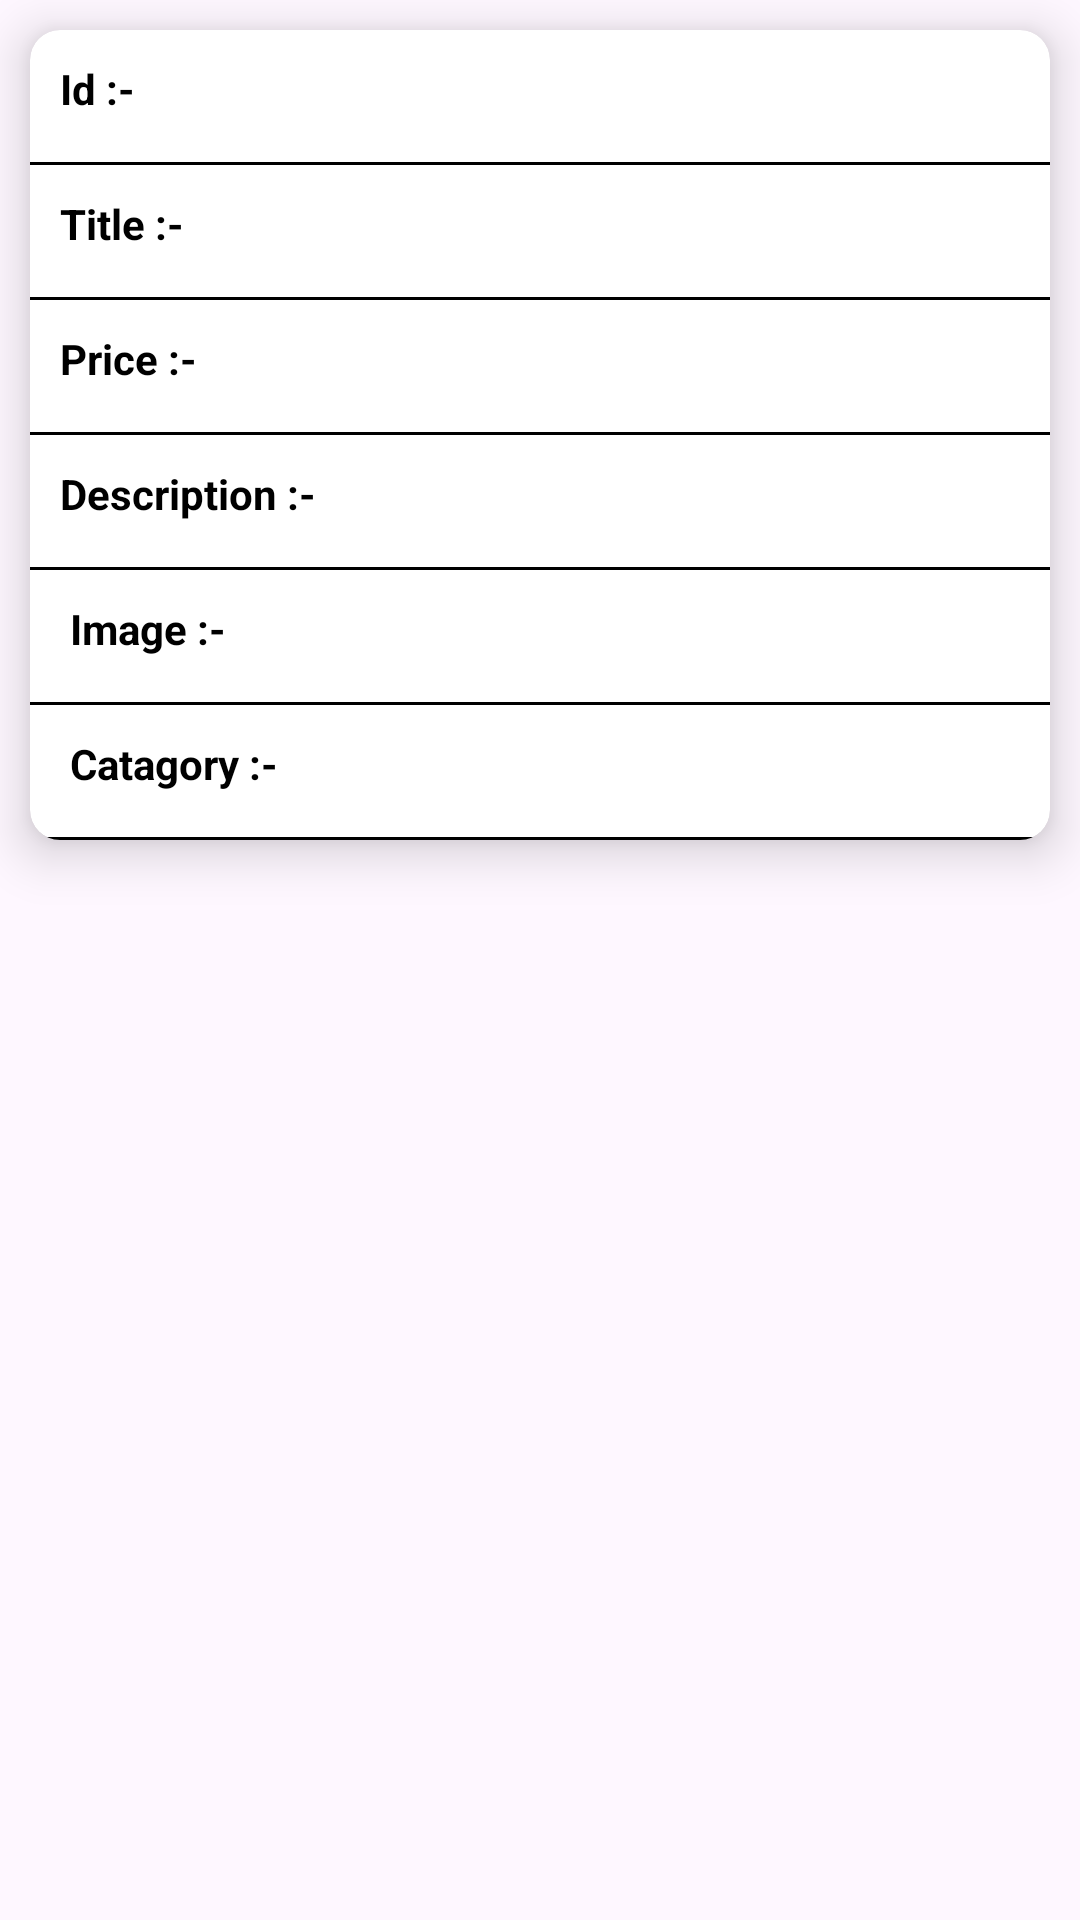

The Android layout XML behind this screen, and the referenced resources:
<!-- AndroidManifest.xml: application theme Theme.FackRestApi -->
<!-- res/layout/activity_data_display.xml -->
<?xml version="1.0" encoding="utf-8"?>
<LinearLayout xmlns:android="http://schemas.android.com/apk/res/android"
    xmlns:tools="http://schemas.android.com/tools"
    android:layout_width="match_parent"
    android:layout_height="match_parent"
    xmlns:app="http://schemas.android.com/apk/res-auto"
    android:orientation="vertical"
    tools:context=".DataDisplayActivity">


    <androidx.cardview.widget.CardView
        app:cardCornerRadius="10dp"
        app:cardElevation="10dp"
        app:cardMaxElevation="10dp"
        android:layout_width="match_parent"
        android:layout_height="wrap_content"
        android:layout_margin="10dp"
        android:elevation="10dp">


        <LinearLayout
            android:layout_width="match_parent"
            android:layout_height="match_parent"
            android:orientation="vertical">

            <LinearLayout
                android:layout_width="match_parent"
                android:layout_height="wrap_content"
                android:orientation="horizontal"
                android:padding="10dp">

                <TextView
                    android:layout_width="wrap_content"
                    android:layout_height="wrap_content"
                    android:gravity="center"
                    android:text="Id :- "
                    android:textColor="@color/black"
                    android:textStyle="bold" />


                <TextView
                    android:id="@+id/txtid"
                    android:layout_width="match_parent"
                    android:layout_height="wrap_content"
                    android:layout_gravity="center"
                    android:layout_marginLeft="10dp"
                    android:textColor="@color/black"
                    android:textStyle="bold" />

            </LinearLayout>

            <LinearLayout
                android:layout_width="match_parent"
                android:layout_height="1dp"
                android:layout_marginTop="5dp"
                android:background="@color/black" />

            <LinearLayout
                android:layout_width="match_parent"
                android:layout_height="wrap_content"
                android:orientation="horizontal"
                android:padding="10dp">

                <TextView
                    android:layout_width="wrap_content"
                    android:layout_height="wrap_content"
                    android:layout_gravity="center"
                    android:text="Title :- "
                    android:textColor="@color/black"
                    android:textStyle="bold" />

                <TextView
                    android:id="@+id/txttitle"
                    android:layout_width="match_parent"
                    android:layout_height="wrap_content"
                    android:layout_gravity="center"
                    android:layout_marginLeft="10dp"
                    android:textColor="@color/black"
                    android:textStyle="bold" />
            </LinearLayout>

            <LinearLayout
                android:layout_width="match_parent"
                android:layout_height="1dp"
                android:layout_marginTop="5dp"
                android:background="@color/black" />

            <LinearLayout
                android:layout_width="match_parent"
                android:layout_height="wrap_content"
                android:orientation="horizontal"
                android:padding="10dp">

                <TextView
                    android:layout_width="wrap_content"
                    android:layout_height="wrap_content"
                    android:layout_gravity="center"
                    android:text="Price :- "
                    android:textColor="@color/black"
                    android:textStyle="bold" />

                <TextView
                    android:id="@+id/txtprice"
                    android:layout_width="match_parent"
                    android:layout_height="wrap_content"
                    android:layout_gravity="center"
                    android:layout_marginLeft="10dp"
                    android:textColor="@color/black"
                    android:textStyle="bold" />
            </LinearLayout>


            <LinearLayout
                android:layout_width="match_parent"
                android:layout_height="1dp"
                android:layout_marginTop="5dp"
                android:background="@color/black" />


            <LinearLayout
                android:layout_width="match_parent"
                android:layout_height="wrap_content"
                android:orientation="horizontal"
                android:padding="10dp">

                <TextView
                    android:layout_width="wrap_content"
                    android:layout_height="wrap_content"
                    android:layout_gravity="center"
                    android:text="Description :- "
                    android:textColor="@color/black"
                    android:textStyle="bold" />


                <TextView
                    android:id="@+id/txtescription"
                    android:layout_width="match_parent"
                    android:layout_height="wrap_content"
                    android:layout_gravity="center"
                    android:layout_marginLeft="10dp"
                    android:textColor="@color/black"
                    android:textStyle="bold" />
            </LinearLayout>

            <LinearLayout
                android:layout_width="match_parent"
                android:layout_height="1dp"
                android:layout_marginTop="5dp"
                android:background="@color/black" />

            <LinearLayout
                android:layout_width="match_parent"
                android:layout_height="wrap_content"
                android:orientation="horizontal"
                android:padding="10dp">

                <TextView
                    android:layout_width="wrap_content"
                    android:layout_height="wrap_content"
                    android:layout_gravity="center"
                    android:text=" Image :- "
                    android:textColor="@color/black"
                    android:textStyle="bold" />

                <TextView
                    android:id="@+id/txtimage"
                    android:layout_width="match_parent"
                    android:layout_height="wrap_content"
                    android:layout_gravity="center"
                    android:layout_marginLeft="10dp"
                    android:textColor="@color/black"
                    android:textStyle="bold" />

            </LinearLayout>

            <LinearLayout
                android:layout_width="match_parent"
                android:layout_height="1dp"
                android:layout_marginTop="5dp"
                android:background="@color/black" />

            <LinearLayout
                android:layout_width="match_parent"
                android:layout_height="wrap_content"
                android:orientation="horizontal"
                android:padding="10dp">

                <TextView
                    android:layout_width="wrap_content"
                    android:layout_height="wrap_content"
                    android:layout_gravity="center"
                    android:text=" Catagory :- "
                    android:textColor="@color/black"
                    android:textStyle="bold" />

                <TextView
                    android:id="@+id/txtcatagory"
                    android:layout_width="match_parent"
                    android:layout_height="wrap_content"
                    android:layout_gravity="center"
                    android:layout_marginLeft="10dp"
                    android:textColor="@color/black"
                    android:textStyle="bold" />

            </LinearLayout>

            <LinearLayout
                android:layout_width="match_parent"
                android:layout_height="1dp"
                android:layout_marginTop="5dp"
                android:background="@color/black" />

        </LinearLayout>
    </androidx.cardview.widget.CardView>


    </LinearLayout>
<!-- resources referenced by this layout -->
<resources>
  <style name="Theme.FackRestApi" parent="Base.Theme.FackRestApi" />
  <style name="Base.Theme.FackRestApi" parent="Theme.Material3.DayNight.NoActionBar">
          
           <item name="colorPrimary">#55D7E8</item>
      </style>
  <!-- not gathered from this repository: default colours our renderer supplied (Android Studio template values) -->
  <color name="black">#FF000000</color>
</resources>
